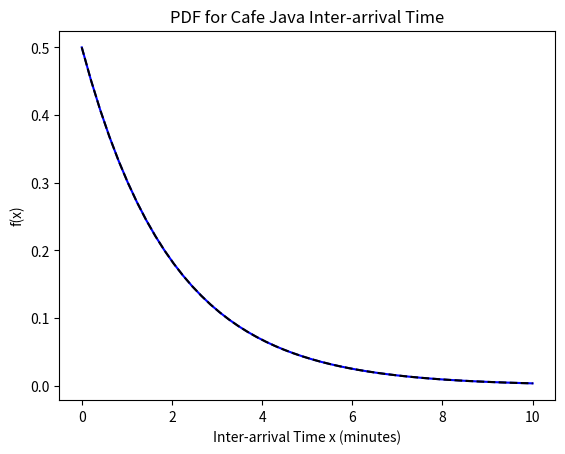
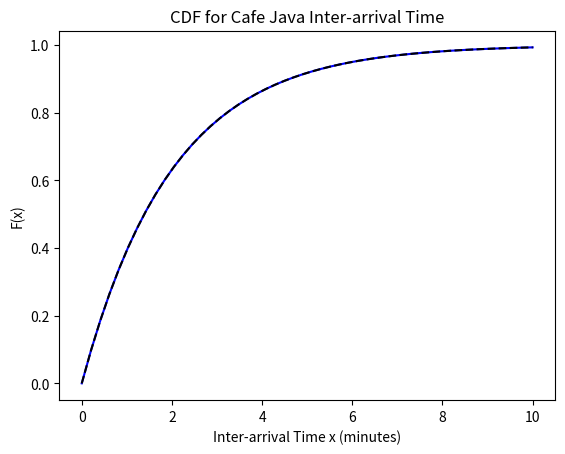
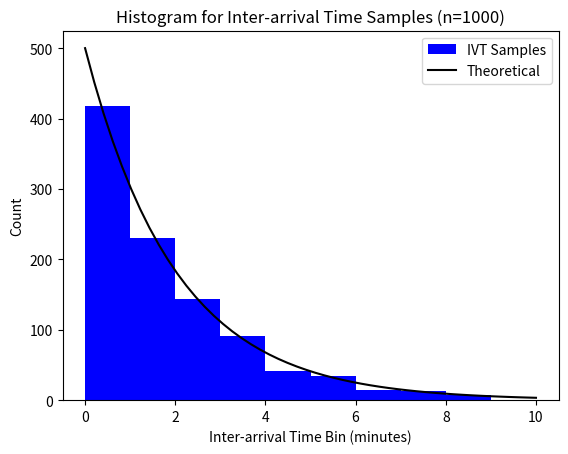

Here is the Python script that generated these plots, in order:
"""
Example: Cafe Java Arrival Time Distribution and Process Generator.

This example develops a continuous process generator for arrival times 
observed in Cafe Java.

[redacted]
"""

# import the numpy package and refer to it as `np`
# see http://docs.scipy.org/doc/numpy/reference/ for documentation
import numpy as np

# import the matplotlib pyplot package and refer to it as `plt`
# see http://matplotlib.org/api/pyplot_api.html for documentation
import matplotlib.pyplot as plt

# import the scipy stats package and refer to it as `stats`
# see http://docs.scipy.org/doc/scipy-0.14.0/reference/stats.html for docs
import scipy.stats as stats

_lambda = 1./2 # customers per minute

# define a linear space between 0 and 10
plot_x = np.linspace(0,10)
# define PDF and CDF functions from derived formulas
pdf = _lambda*np.exp(-_lambda*plot_x)
cdf = 1-np.exp(-_lambda*plot_x)

# create a new figure for a PDF plot
plt.figure()
# plot the PDF using a blue line (-b)
plt.plot(plot_x, pdf, '-b')
# plot the PDF using the built-in function using a dashed black line (--k)
plt.plot(plot_x, stats.expon.pdf(plot_x, scale=1./_lambda), '--k')
plt.xlabel('Inter-arrival Time x (minutes)')
plt.ylabel('f(x)')
plt.title('PDF for Cafe Java Inter-arrival Time')

# create a new figure for a CDF plot
plt.figure()
# plot the CDF using a blue line (-b)
plt.plot(plot_x, cdf, '-b')
# plot the CDF using the built-in function using a dashed black line (--k)
plt.plot(plot_x, stats.expon.cdf(plot_x, scale=1./_lambda), '--k')
plt.xlabel('Inter-arrival Time x (minutes)')
plt.ylabel('F(x)')
plt.title('CDF for Cafe Java Inter-arrival Time')

# define a function to compute arrival times using inverse transform method
def generate_arrival_ivt():
    """Generates an arrival time following the inverse transform method.
    
    Returns:
        arrival (float): the time until the next arrival    
    """
    r = np.random.rand()
    return -np.log(1-r)/_lambda

# define number of samples
num_samples = 1000

# fill the samples arrays with samples from the generators
samples_ivt = [generate_arrival_ivt() for i in range(num_samples)]

# create a new figure to display a histogram of results
plt.figure()
# plot a histogram of samples, using bins between 0 and 10
plt.hist(samples_ivt, bins=range(10), color='blue', label='IVT Samples')
# overlay a plot of the theoretical number of samples computed from PDF
plt.plot(plot_x, stats.expon.pdf(plot_x, scale=1./_lambda)*num_samples,
         '-k', label='Theoretical')
plt.xlabel('Inter-arrival Time Bin (minutes)')
plt.ylabel('Count')
plt.title('Histogram for Inter-arrival Time Samples (n={})'.format(num_samples))
plt.legend()